The GitHub repository ZingaRene/Optimized-PGGAN-Based-Approach-for-Data-Augmentation-in-Medical-Images contains a labelled image folder "generated" with 4 categories: atelectasis, cardiomegaly, effusion, pneumonia. Examples follow, each with its label.

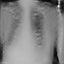
Label: pneumonia

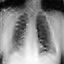
Label: pneumonia

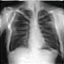
Label: atelectasis

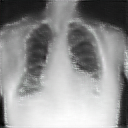
Label: cardiomegaly

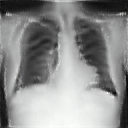
Label: atelectasis

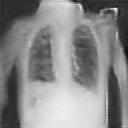
Label: cardiomegaly
